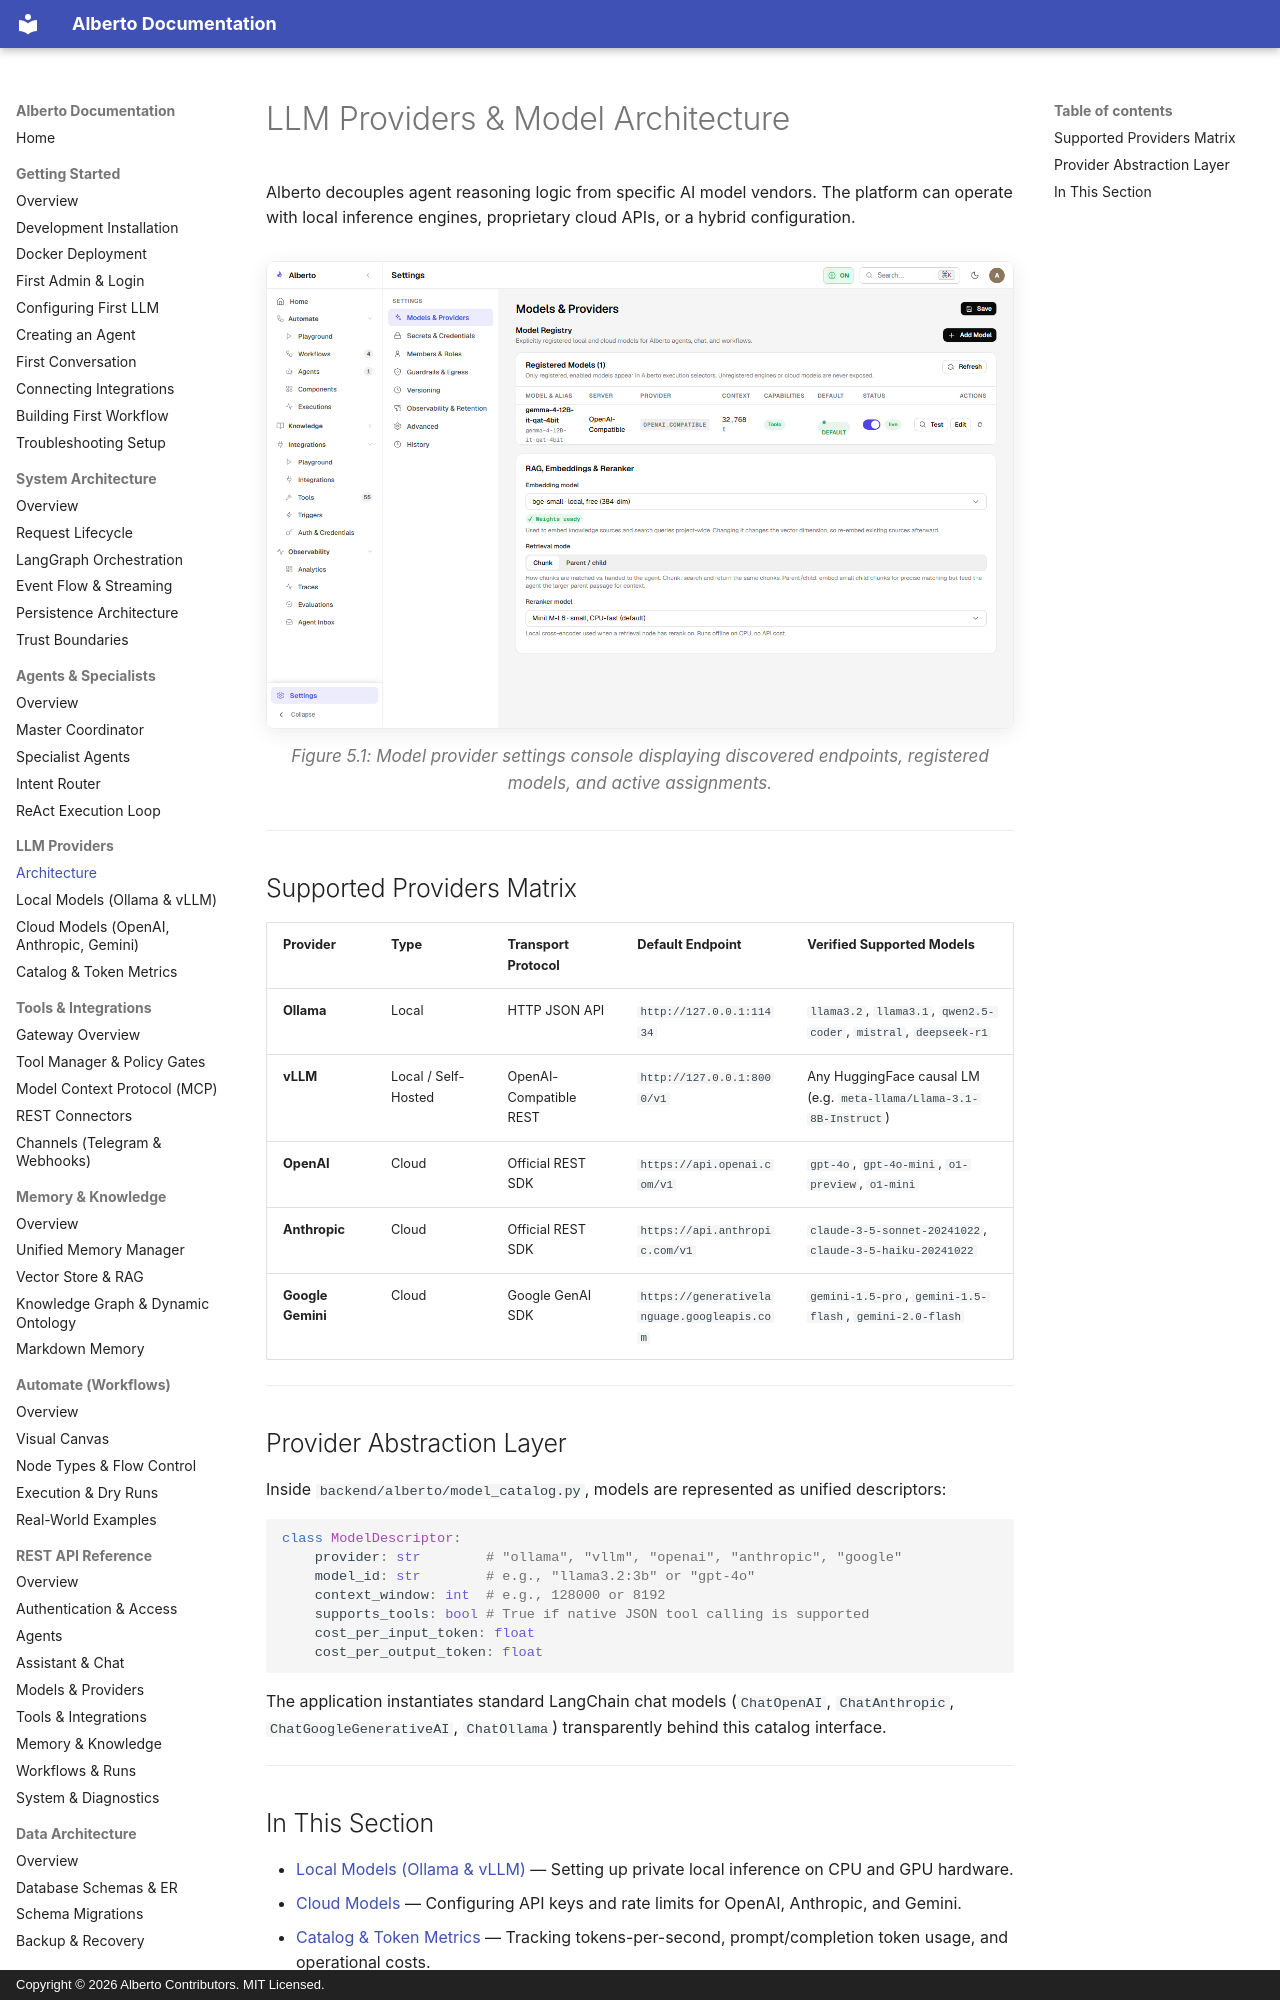

repository: oksbwn/ALBERTO-The-AI-Butler · page: providers/index.html · generator: mkdocs · copyright: Copyright © 2026 Alberto Contributors. MIT Licensed.

# LLM Providers & Model Architecture

Alberto decouples agent reasoning logic from specific AI model vendors. The platform can operate with local inference engines, proprietary cloud APIs, or a hybrid configuration.

![Models and Providers](../assets/screenshots/settings/models-providers.png){: .doc-screenshot }
<p class="doc-caption">Figure 5.1: Model provider settings console displaying discovered endpoints, registered models, and active assignments.</p>

---

## Supported Providers Matrix

| Provider | Type | Transport Protocol | Default Endpoint | Verified Supported Models |
| :--- | :--- | :--- | :--- | :--- |
| **Ollama** | Local | HTTP JSON API | `http://127.0.0.1:11434` | `llama3.2`, `llama3.1`, `qwen2.5-coder`, `mistral`, `deepseek-r1` |
| **vLLM** | Local / Self-Hosted | OpenAI-Compatible REST | `http://127.0.0.1:8000/v1` | Any HuggingFace causal LM (e.g. `meta-llama/Llama-3.1-8B-Instruct`) |
| **OpenAI** | Cloud | Official REST SDK | `https://api.openai.com/v1` | `gpt-4o`, `gpt-4o-mini`, `o1-preview`, `o1-mini` |
| **Anthropic** | Cloud | Official REST SDK | `https://api.anthropic.com/v1` | `claude-3-5-sonnet-20241022`, `claude-3-5-haiku-20241022` |
| **Google Gemini**| Cloud | Google GenAI SDK | `https://generativelanguage.googleapis.com` | `gemini-1.5-pro`, `gemini-1.5-flash`, `gemini-2.0-flash` |

---
